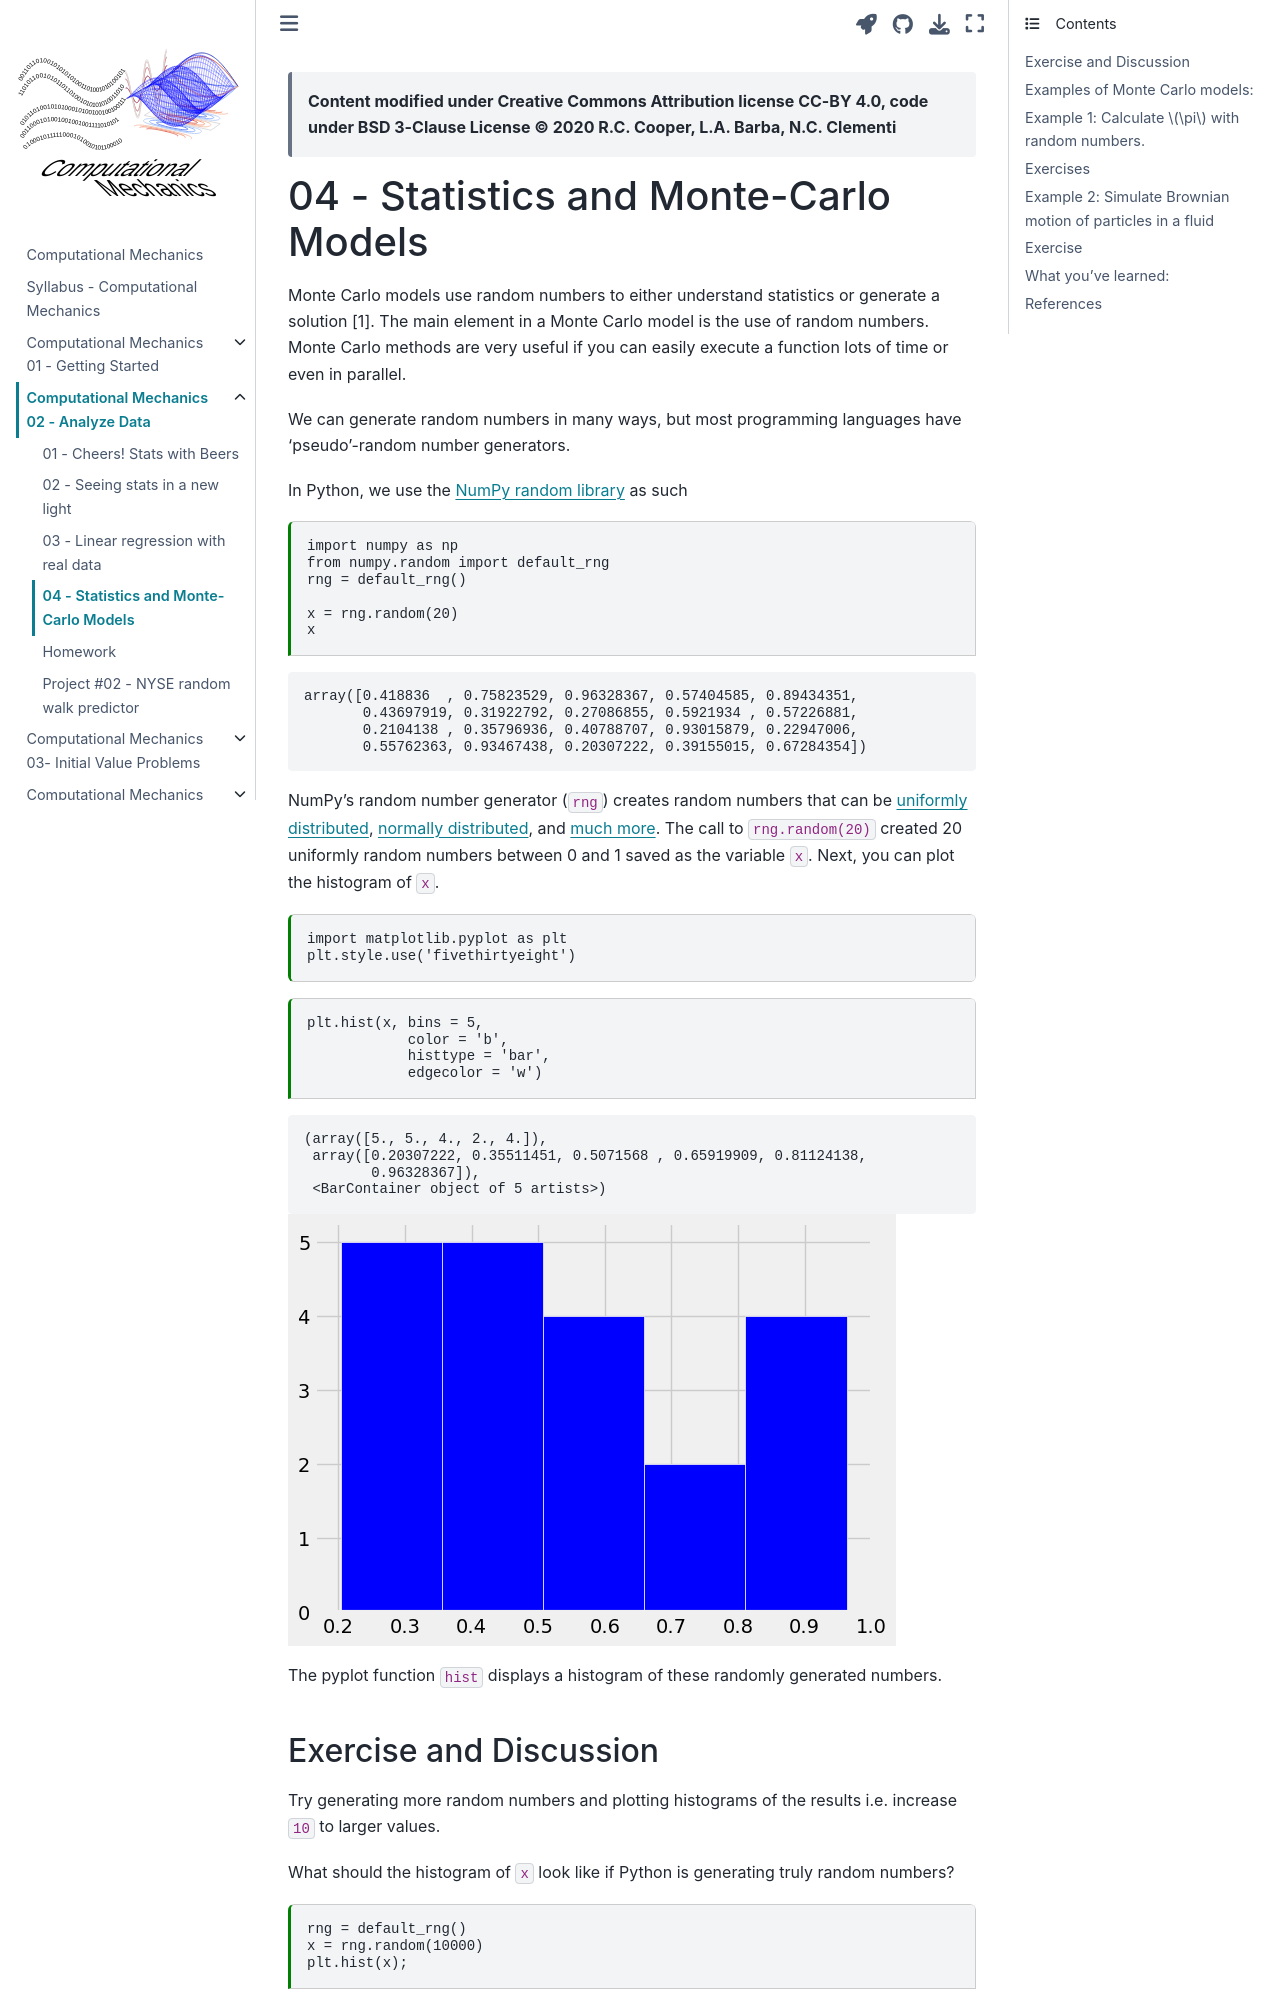

repository: cooperrc/computational-mechanics · page: module_02/04_Stats_and_Montecarlo.html · generator: jekyll

---
jupytext:
  formats: notebooks//ipynb,md:myst
  text_representation:
    extension: .md
    format_name: myst
    format_version: 0.13
    jupytext_version: 1.10.3
kernelspec:
  display_name: Python 3
  language: python
  name: python3
---

> __Content modified under Creative Commons Attribution license CC-BY
> 4.0, code under BSD 3-Clause License © 2020 R.C. Cooper, L.A. Barba, N.C. Clementi__

+++

# 04 - Statistics and Monte-Carlo Models

Monte Carlo models use random numbers to either understand statistics or generate a solution [1]. 
The main element in a Monte Carlo model is the use of random numbers. Monte Carlo methods are very useful if you can easily execute a function lots of time or even in parallel. 

We can generate random numbers in many ways, but most programming languages have 'pseudo'-random number generators. 

In Python, we use the [NumPy random
library](https://numpy.org/doc/stable/reference/random/index.html) as such

```{code-cell} ipython3
import numpy as np
from numpy.random import default_rng
rng = default_rng()

x = rng.random(20)
x
```

NumPy's random number generator (`rng`) creates random numbers that can
be [uniformly
distributed](https://en.wikipedia.org/wiki/Continuous_uniform_distribution),
[normally
distributed](https://en.wikipedia.org/wiki/Normal_distribution), and
[much
more](https://numpy.org/doc/stable/reference/random/generator.html#distributions).
The call to `rng.random(20)` created 20 uniformly random numbers between
0 and 1 saved as the variable `x`. Next, you can plot the histogram of
`x`.

```{code-cell} ipython3
import matplotlib.pyplot as plt
plt.style.use('fivethirtyeight')
```

```{code-cell} ipython3
plt.hist(x, bins = 5, 
            color = 'b', 
            histtype = 'bar', 
            edgecolor = 'w')
```

The pyplot function `hist` displays a histogram of these randomly generated numbers.

+++
